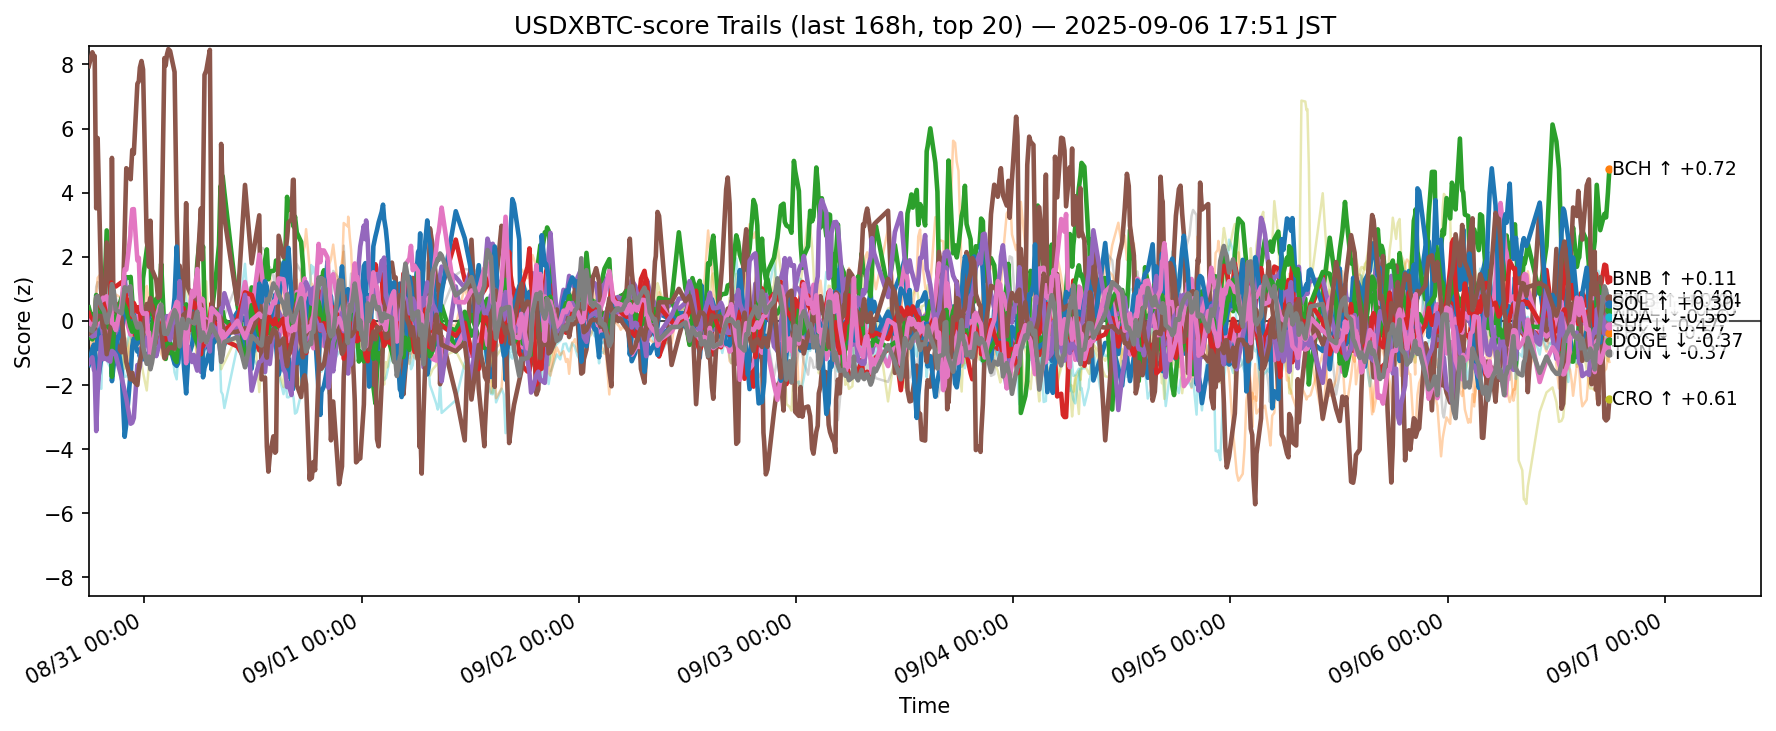

The data file committed next to this chart (first rows):
ts, side, symbol, score
2025-08-30 08:52:07.757010+00:00, usdxbtc, ADA, 0.2241
2025-08-30 08:52:07.757010+00:00, usdxbtc, AVAX, -0.9147
2025-08-30 08:52:07.757010+00:00, usdxbtc, BCH, -0.481
2025-08-30 08:52:07.757010+00:00, usdxbtc, BNB, -0.05485
2025-08-30 08:52:07.757010+00:00, usdxbtc, BTC, -0.3786
2025-08-30 08:52:07.757010+00:00, usdxbtc, CRO, 7.95
2025-08-30 08:52:07.757010+00:00, usdxbtc, DOGE, 0.1715
2025-08-30 08:52:07.757010+00:00, usdxbtc, ETH, 0.1112
2025-08-30 08:52:07.757010+00:00, usdxbtc, HBAR, -1.118
2025-08-30 08:52:07.757010+00:00, usdxbtc, HYPE, -1.378
2025-08-30 08:52:07.757010+00:00, usdxbtc, LINK, -0.9009
2025-08-30 08:52:07.757010+00:00, usdxbtc, LTC, 0.4206
2025-08-30 08:52:07.757010+00:00, usdxbtc, SHIB, 0.239
2025-08-30 08:52:07.757010+00:00, usdxbtc, SOL, -1.32
2025-08-30 08:52:07.757010+00:00, usdxbtc, SUI, -0.4013
2025-08-30 08:52:07.757010+00:00, usdxbtc, TON, -0.02125
2025-08-30 08:52:07.757010+00:00, usdxbtc, TRX, -0.2338
2025-08-30 08:52:07.757010+00:00, usdxbtc, UNI, 0.09484
2025-08-30 08:52:07.757010+00:00, usdxbtc, XLM, -1.12
2025-08-30 08:52:07.757010+00:00, usdxbtc, XRP, -1.134
2025-08-30 09:15:38.450935+00:00, usdxbtc, ADA, -0.05337
2025-08-30 09:15:38.450935+00:00, usdxbtc, AVAX, -0.5102
2025-08-30 09:15:38.450935+00:00, usdxbtc, BCH, -0.5788
2025-08-30 09:15:38.450935+00:00, usdxbtc, BNB, -0.166
2025-08-30 09:15:38.450935+00:00, usdxbtc, BTC, -0.4927
2025-08-30 09:15:38.450935+00:00, usdxbtc, CRO, 8.381
2025-08-30 09:15:38.450935+00:00, usdxbtc, DOGE, -0.2722
2025-08-30 09:15:38.450935+00:00, usdxbtc, ETH, -0.03609
2025-08-30 09:15:38.450935+00:00, usdxbtc, HBAR, -0.9446
2025-08-30 09:15:38.450935+00:00, usdxbtc, HYPE, -0.8542
2025-08-30 09:15:38.450935+00:00, usdxbtc, LINK, -0.7266
2025-08-30 09:15:38.450935+00:00, usdxbtc, LTC, -0.004343
2025-08-30 09:15:38.450935+00:00, usdxbtc, SHIB, -0.07216
2025-08-30 09:15:38.450935+00:00, usdxbtc, SOL, -1.137
2025-08-30 09:15:38.450935+00:00, usdxbtc, SUI, -0.3099
2025-08-30 09:15:38.450935+00:00, usdxbtc, TON, -0.1958
2025-08-30 09:15:38.450935+00:00, usdxbtc, TRX, -0.3272
2025-08-30 09:15:38.450935+00:00, usdxbtc, UNI, -0.04406
2025-08-30 09:15:38.450935+00:00, usdxbtc, XLM, -0.8448
2025-08-30 09:15:38.450935+00:00, usdxbtc, XRP, -1.031
2025-08-30 09:26:19.439590+00:00, usdxbtc, ADA, -0.1404
2025-08-30 09:26:19.439590+00:00, usdxbtc, AVAX, -0.6067
2025-08-30 09:26:19.439590+00:00, usdxbtc, BCH, -0.4648
2025-08-30 09:26:19.439590+00:00, usdxbtc, BNB, -0.01073
2025-08-30 09:26:19.439590+00:00, usdxbtc, BTC, -0.3601
2025-08-30 09:26:19.439590+00:00, usdxbtc, CRO, 8.239
2025-08-30 09:26:19.439590+00:00, usdxbtc, DOGE, -0.2535
2025-08-30 09:26:19.439590+00:00, usdxbtc, ETH, 0.1418
2025-08-30 09:26:19.439590+00:00, usdxbtc, HBAR, -1.209
2025-08-30 09:26:19.439590+00:00, usdxbtc, HYPE, -0.7395
2025-08-30 09:26:19.439590+00:00, usdxbtc, LINK, -0.6502
2025-08-30 09:26:19.439590+00:00, usdxbtc, LTC, 0.2145
2025-08-30 09:26:19.439590+00:00, usdxbtc, SHIB, -0.1063
2025-08-30 09:26:19.439590+00:00, usdxbtc, SOL, -1.523
2025-08-30 09:26:19.439590+00:00, usdxbtc, SUI, -0.1692
2025-08-30 09:26:19.439590+00:00, usdxbtc, TON, -0.1059
2025-08-30 09:26:19.439590+00:00, usdxbtc, TRX, -0.1528
2025-08-30 09:26:19.439590+00:00, usdxbtc, UNI, -0.1149
2025-08-30 09:26:19.439590+00:00, usdxbtc, XLM, -1.047
2025-08-30 09:26:19.439590+00:00, usdxbtc, XRP, -1.216
... 12,600 more rows
